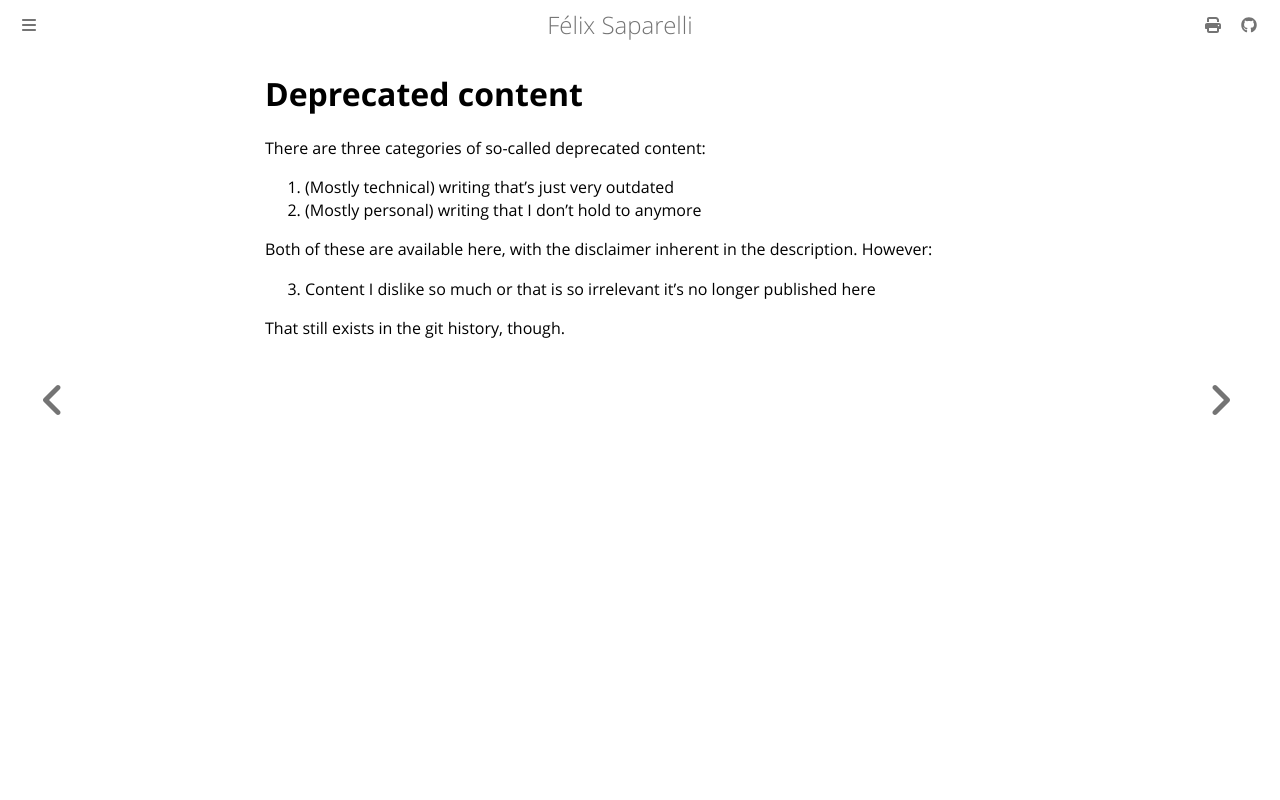

repository: passcod/blook · page: deprecated/index.html · generator: mdbook

# Deprecated content

There are three categories of so-called deprecated content:

1. (Mostly technical) writing that's just very outdated
2. (Mostly personal) writing that I don't hold to anymore

Both of these are available here, with the disclaimer inherent in the description.
However:

3. Content I dislike so much or that is so irrelevant it's no longer published here

That still exists in the git history, though.
